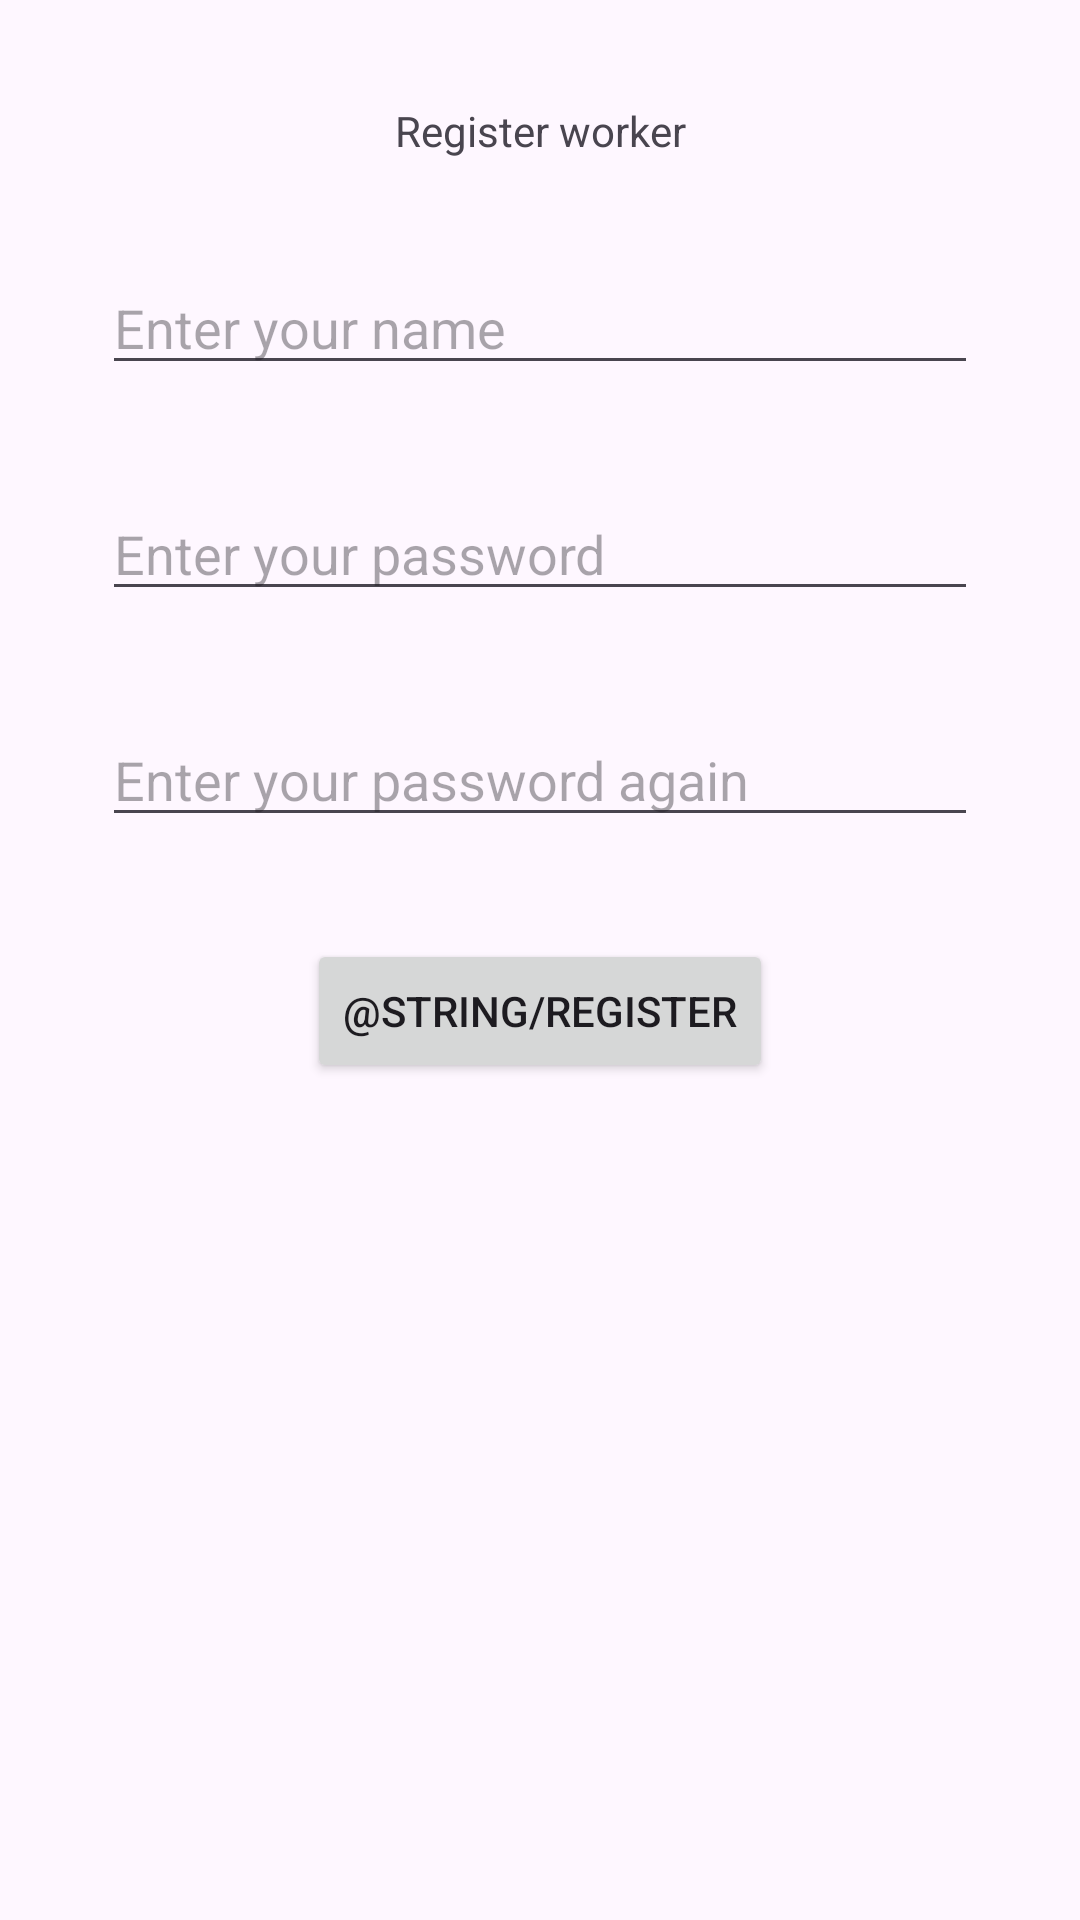

This screen was rendered from an Android layout file. Write that file and the resources it references.
<!-- AndroidManifest.xml: application theme Theme.WorkerController -->
<!-- res/layout/fragment_worker_window.xml -->
<?xml version="1.0" encoding="utf-8"?>
<androidx.constraintlayout.widget.ConstraintLayout xmlns:android="http://schemas.android.com/apk/res/android"
    xmlns:tools="http://schemas.android.com/tools"
    android:layout_width="match_parent"
    android:layout_height="match_parent"
    xmlns:app="http://schemas.android.com/apk/res-auto"
    tools:context=".fragments.RegisterAdminWindow">

    <TextView
        android:layout_margin="34dp"
        android:id="@+id/title_text"
        android:layout_width="wrap_content"
        android:layout_height="wrap_content"
        android:text="@string/register_worker"
        app:layout_constraintStart_toStartOf="parent"
        app:layout_constraintEnd_toEndOf="parent"
        app:layout_constraintTop_toTopOf="parent"
        app:layout_constraintBottom_toTopOf="@id/enter_name"

        />

    <EditText
        android:id="@+id/enter_name"
        android:layout_width="match_parent"
        android:layout_height="wrap_content"
        android:layout_margin="34dp"
        android:hint="@string/enter_your_name"
        app:layout_constraintEnd_toEndOf="parent"
        app:layout_constraintStart_toStartOf="parent"
        app:layout_constraintTop_toBottomOf="@+id/title_text"
        android:inputType="textPersonName" />

    <EditText
        android:id="@+id/first_password"
        android:layout_width="match_parent"
        android:layout_height="wrap_content"
        android:layout_margin="34dp"
        android:hint="@string/enter_your_password"
        android:inputType="numberPassword"
        app:layout_constraintEnd_toEndOf="parent"
        app:layout_constraintStart_toStartOf="parent"
        app:layout_constraintTop_toBottomOf="@+id/enter_name" />

    <EditText
        android:id="@+id/second_password"
        android:layout_width="match_parent"
        android:layout_height="wrap_content"
        android:layout_margin="34dp"
        android:layout_marginTop="32dp"
        android:ems="10"
        android:hint="@string/enter_your_password_again"
        android:inputType="numberPassword"
        app:layout_constraintEnd_toEndOf="parent"
        app:layout_constraintStart_toStartOf="parent"
        app:layout_constraintTop_toBottomOf="@+id/first_password" />

    <Button
        android:id="@+id/register"
        android:layout_width="wrap_content"
        android:layout_height="wrap_content"
        android:layout_margin="34dp"
        android:text="@string/register"
        app:layout_constraintEnd_toEndOf="parent"
        app:layout_constraintStart_toStartOf="parent"
        app:layout_constraintTop_toBottomOf="@+id/second_password" />

</androidx.constraintlayout.widget.ConstraintLayout>
<!-- resources referenced by this layout -->
<resources>
  <string name="enter_your_name">Enter your name</string>
  <string name="enter_your_password">Enter your password</string>
  <string name="enter_your_password_again">Enter your password again</string>
  <string name="register_worker">Register worker</string>
  <style name="Theme.WorkerController" parent="Base.Theme.WorkerController" />
  <style name="Base.Theme.WorkerController" parent="Theme.Material3.DayNight.NoActionBar">
          
          
      </style>
</resources>
